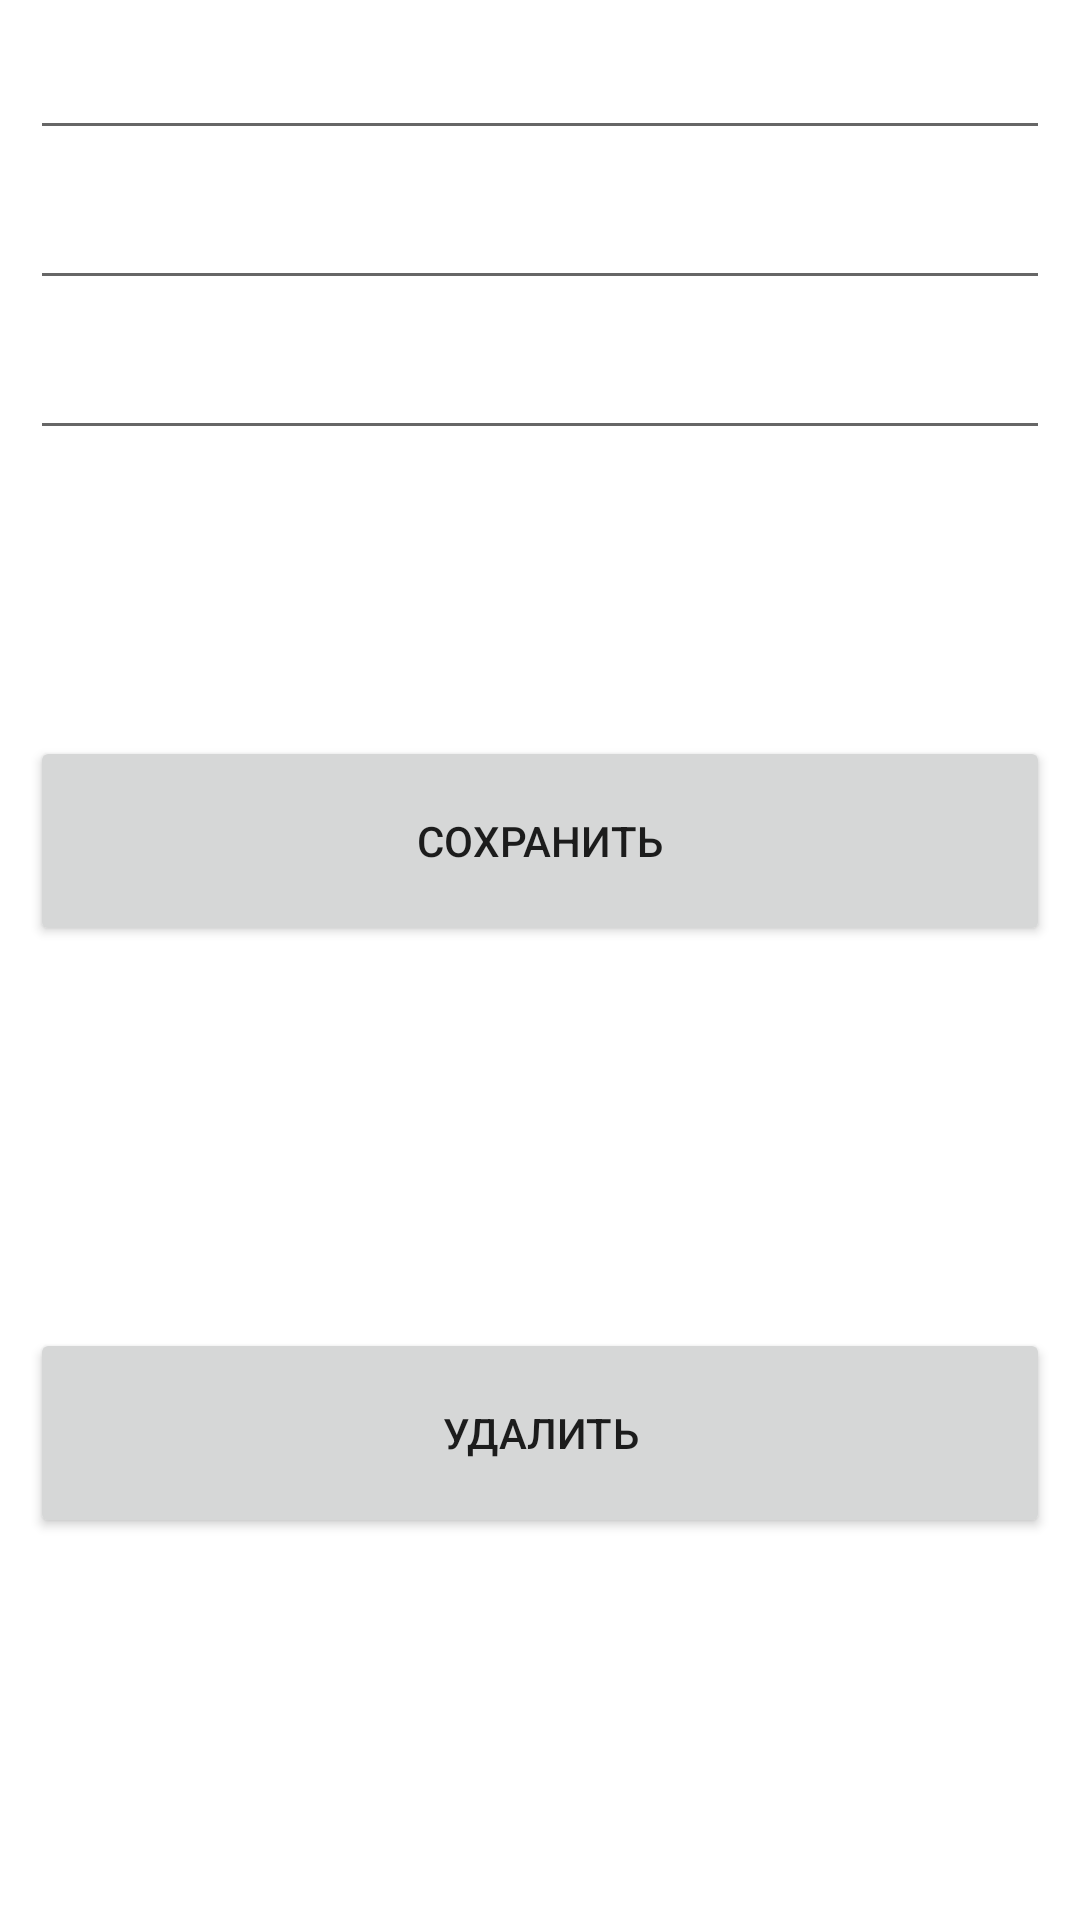

Reconstruct the res/layout file that produces this screen, plus the resources it refers to.
<!-- AndroidManifest.xml: application theme AppTheme -->
<!-- res/layout/activity_edit.xml -->
<?xml version="1.0" encoding="utf-8"?>
<androidx.constraintlayout.widget.ConstraintLayout xmlns:android="http://schemas.android.com/apk/res/android"
    xmlns:app="http://schemas.android.com/apk/res-auto"
    xmlns:tools="http://schemas.android.com/tools"
    android:layout_width="match_parent"
    android:layout_height="match_parent"
    tools:context="com.barcodescaner.DataAnalysysFragments.EditData"
    android:orientation="vertical">



    <EditText
        android:id="@+id/EditText011"
        android:layout_width="match_parent"
        android:layout_height="40dp"
        android:layout_marginLeft="10dp"
        android:layout_marginTop="10dp"
        android:layout_marginRight="10dp"
        app:layout_constraintStart_toStartOf="parent"
        app:layout_constraintTop_toTopOf="parent"
        android:singleLine="true"/>

    <EditText
        android:id="@+id/EditText012"
        android:layout_width="match_parent"
        android:layout_height="40dp"
        android:layout_marginLeft="10dp"
        android:layout_marginTop="10dp"
        android:layout_marginRight="10dp"
        app:layout_constraintStart_toStartOf="parent"
        app:layout_constraintTop_toBottomOf="@id/EditText011"
        android:singleLine="true"/>

    <EditText
        android:id="@+id/EditText013"
        android:layout_width="match_parent"
        android:layout_height="40dp"
        android:layout_marginLeft="10dp"
        android:layout_marginTop="10dp"
        android:layout_marginRight="10dp"
        app:layout_constraintStart_toStartOf="parent"
        app:layout_constraintTop_toBottomOf="@id/EditText012"
        android:singleLine="true"/>

    <Button
        android:id="@+id/save"
        android:layout_width="match_parent"
        android:layout_height="70dp"
        android:layout_marginTop="8dp"
        android:layout_marginLeft="10dp"
        android:layout_marginRight="10dp"
        android:layout_marginBottom="40dp"
        android:text="@string/Save"
        android:onClick="onSaveClick"
        app:layout_constraintTop_toBottomOf="@id/EditText013"
        app:layout_constraintEnd_toStartOf="@id/delite"
        app:layout_constraintBottom_toTopOf="@id/delite"
        tools:layout_editor_absoluteX="106dp"
        tools:ignore="OnClick" />

    <Button
        android:id="@+id/delite"
        android:layout_width="match_parent"
        android:layout_marginLeft="10dp"
        android:layout_marginRight="10dp"
        android:layout_height="70dp"
        android:text="@string/delite"
        app:layout_constraintTop_toBottomOf="@id/save"
        app:layout_constraintEnd_toEndOf="parent"
        app:layout_constraintBottom_toBottomOf="parent"
        android:layout_marginBottom="40dp"
        tools:layout_editor_absoluteX="106dp"

         />






</androidx.constraintlayout.widget.ConstraintLayout>
<!-- resources referenced by this layout -->
<resources>
  <string name="Save">Сохранить</string>
  <string name="delite">Удалить</string>
  <style name="AppTheme" parent="Theme.MaterialComponents.DayNight.NoActionBar">
          
  
      </style>
</resources>
